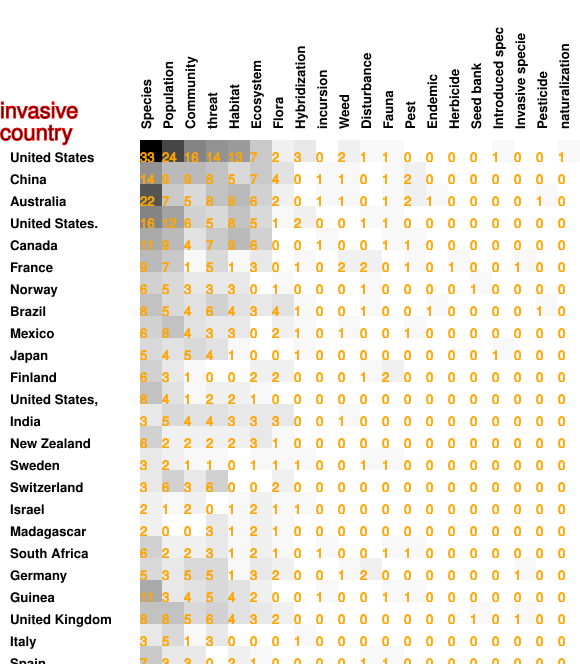

The data file committed next to this chart (first rows):
33, 24, 16, 14, 13, 7, 2, 3, 0, 2, 1, 1, 0, 0, 0, 0, 1, 0, 0, 1
14, 9, 9, 8, 5, 7, 4, 0, 1, 1, 0, 1, 2, 0, 0, 0, 0, 0, 0, 0
22, 7, 5, 8, 9, 6, 2, 0, 1, 1, 0, 1, 2, 1, 0, 0, 0, 0, 1, 0
16, 12, 6, 5, 8, 5, 1, 2, 0, 0, 1, 1, 0, 0, 0, 0, 0, 0, 0, 0
11, 9, 4, 7, 9, 6, 0, 0, 1, 0, 0, 1, 1, 0, 0, 0, 0, 0, 0, 0
9, 7, 1, 5, 1, 3, 0, 1, 0, 2, 2, 0, 1, 0, 1, 0, 0, 1, 0, 0
6, 5, 3, 3, 3, 0, 1, 0, 0, 0, 1, 0, 0, 0, 0, 1, 0, 0, 0, 0
8, 5, 4, 6, 4, 3, 4, 1, 0, 0, 1, 0, 0, 1, 0, 0, 0, 0, 1, 0
6, 8, 4, 3, 3, 0, 2, 1, 0, 1, 0, 0, 1, 0, 0, 0, 0, 0, 0, 0
5, 4, 5, 4, 1, 0, 0, 1, 0, 0, 0, 0, 0, 0, 0, 0, 1, 0, 0, 0
6, 3, 1, 0, 0, 2, 2, 0, 0, 0, 1, 2, 0, 0, 0, 0, 0, 0, 0, 0
8, 4, 1, 2, 2, 1, 0, 0, 0, 0, 0, 0, 0, 0, 0, 0, 0, 0, 0, 0
3, 5, 4, 4, 3, 3, 3, 0, 0, 1, 0, 0, 0, 0, 0, 0, 0, 0, 0, 0
6, 2, 2, 2, 2, 3, 1, 0, 0, 0, 0, 0, 0, 0, 0, 0, 0, 0, 0, 0
3, 2, 1, 1, 0, 1, 1, 1, 0, 0, 1, 1, 0, 0, 0, 0, 0, 0, 0, 0
3, 6, 3, 6, 0, 0, 2, 0, 0, 0, 0, 0, 0, 0, 0, 0, 0, 0, 0, 0
2, 1, 2, 0, 1, 2, 1, 1, 0, 0, 0, 0, 0, 0, 0, 0, 0, 0, 0, 0
2, 0, 0, 3, 1, 2, 1, 0, 0, 0, 0, 0, 0, 0, 0, 0, 0, 0, 0, 0
6, 2, 2, 3, 1, 2, 1, 0, 1, 0, 0, 1, 1, 0, 0, 0, 0, 0, 0, 0
5, 3, 5, 5, 1, 3, 2, 0, 0, 1, 2, 0, 0, 0, 0, 0, 0, 1, 0, 0
11, 3, 4, 5, 4, 2, 0, 0, 1, 0, 0, 1, 1, 0, 0, 0, 0, 0, 0, 0
8, 8, 5, 6, 4, 3, 2, 0, 0, 0, 0, 0, 0, 0, 0, 1, 0, 1, 0, 0
3, 5, 1, 3, 0, 0, 0, 1, 0, 0, 0, 0, 0, 0, 0, 0, 0, 0, 0, 0
7, 3, 3, 0, 2, 1, 0, 0, 0, 0, 1, 1, 0, 0, 0, 0, 0, 0, 0, 0
6, 2, 3, 4, 1, 3, 1, 0, 0, 0, 0, 0, 0, 0, 0, 0, 0, 0, 0, 0
